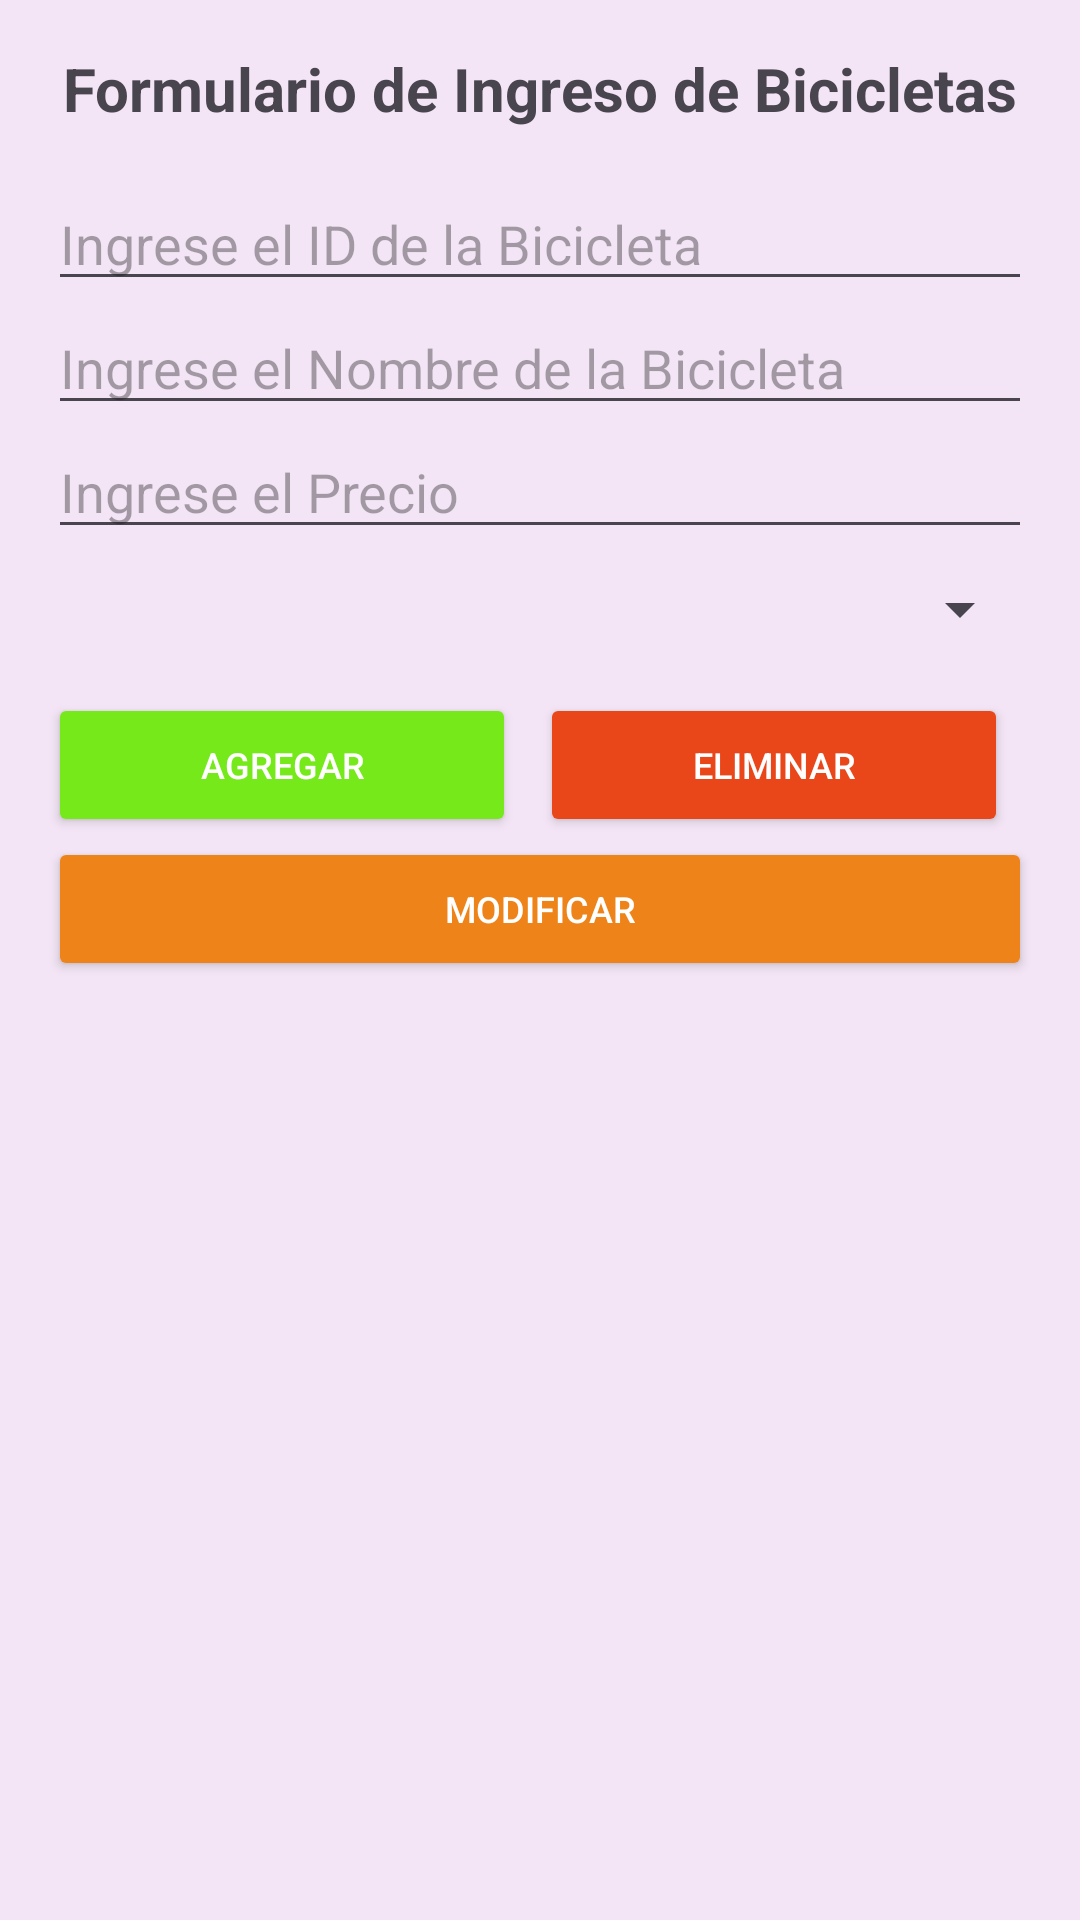

The Android layout XML behind this screen, and the referenced resources:
<!-- AndroidManifest.xml: application theme Theme.TIendaBici -->
<!-- res/layout/activity_tienda_crud.xml -->
<?xml version="1.0" encoding="utf-8"?>
<LinearLayout xmlns:android="http://schemas.android.com/apk/res/android"
    android:id="@+id/main"
    android:layout_width="match_parent"
    android:layout_height="match_parent"
    android:orientation="vertical"
    android:padding="16dp"
    android:background="#F3E5F5">

    
    <TextView
        android:layout_width="wrap_content"
        android:layout_height="wrap_content"
        android:text="Formulario de Ingreso de Bicicletas"
        android:textSize="20sp"
        android:textStyle="bold"
        android:layout_gravity="center"
        android:paddingBottom="16dp" />

    
    <EditText
        android:id="@+id/input_id"
        android:layout_width="match_parent"
        android:layout_height="wrap_content"
        android:hint="Ingrese el ID de la Bicicleta"
        android:inputType="number" />

    
    <EditText
        android:id="@+id/input_nombre"
        android:layout_width="match_parent"
        android:layout_height="wrap_content"
        android:hint="Ingrese el Nombre de la Bicicleta"
        android:inputType="text" />

    
    <EditText
        android:id="@+id/input_precio"
        android:layout_width="match_parent"
        android:layout_height="wrap_content"
        android:hint="Ingrese el Precio"
        android:inputType="numberDecimal" />

    
    <Spinner
        android:id="@+id/spinner_tipo_bici"
        android:layout_width="match_parent"
        android:layout_height="wrap_content"
        android:layout_marginTop="8dp" />

    
    <LinearLayout
        android:layout_width="match_parent"
        android:layout_height="wrap_content"
        android:orientation="vertical"
        android:layout_marginTop="16dp">

        
        <LinearLayout
            android:layout_width="match_parent"
            android:layout_height="wrap_content"
            android:orientation="horizontal"
            android:gravity="center">

            <Button
                android:id="@+id/btn_agregar"
                android:layout_width="0dp"
                android:layout_height="wrap_content"
                android:layout_weight="1"
                android:text="AGREGAR"
                android:textSize="12sp"
                android:backgroundTint="#75e91a"
                android:textColor="#FFFFFF"
                android:layout_marginEnd="8dp" />

            <Button
                android:id="@+id/btn_eliminar"
                android:layout_width="0dp"
                android:layout_height="wrap_content"
                android:layout_weight="1"
                android:text="ELIMINAR"
                android:textSize="12sp"
                android:backgroundTint="#e9461a"
                android:textColor="#FFFFFF"
                android:layout_marginEnd="8dp" />
        </LinearLayout>

        
        <LinearLayout
            android:layout_width="match_parent"
            android:layout_height="wrap_content"
            android:orientation="horizontal"
            android:gravity="center">

            <Button
                android:id="@+id/btn_modificar"
                android:layout_width="0dp"
                android:layout_height="wrap_content"
                android:layout_weight="1"
                android:text="MODIFICAR"
                android:textSize="12sp"
                android:backgroundTint="#ee8419"
                android:textColor="#FFFFFF" />

        </LinearLayout>
    </LinearLayout>

    
    <ListView
        android:id="@+id/lista_bicicletas"
        android:layout_width="match_parent"
        android:layout_height="0dp"
        android:layout_weight="1"
        android:layout_marginTop="16dp"
        android:divider="#BDBDBD"
        android:dividerHeight="1dp" />
</LinearLayout>
<!-- resources referenced by this layout -->
<resources>
  <style name="Theme.TIendaBici" parent="Base.Theme.TIendaBici" />
  <style name="Base.Theme.TIendaBici" parent="Theme.Material3.DayNight.NoActionBar">
          
          
      </style>
</resources>
